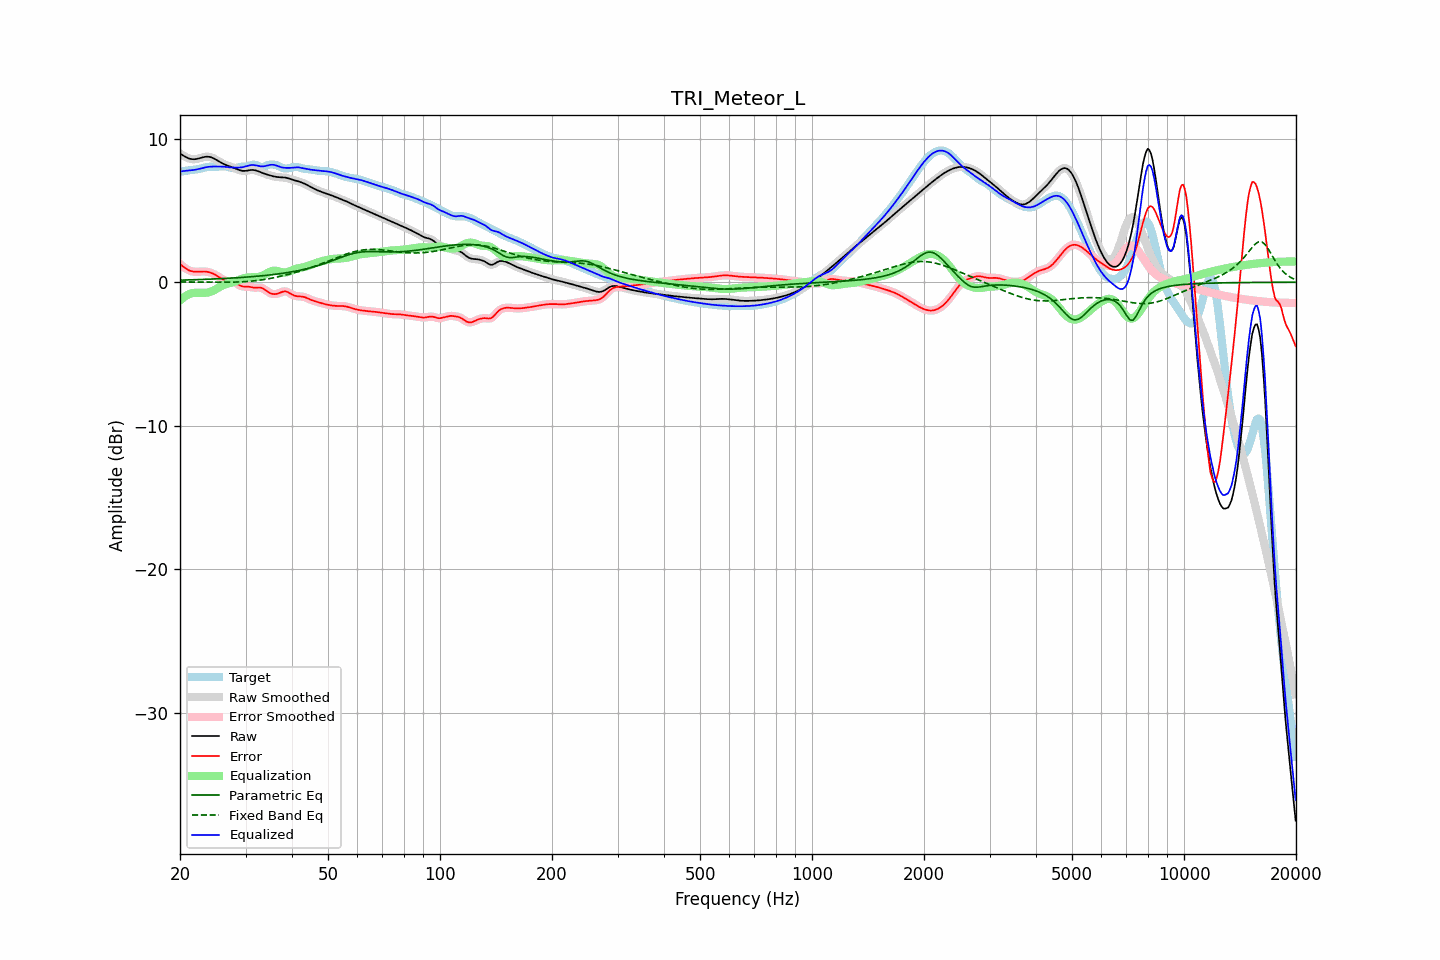

Values plotted in this chart, from the file beside it:
frequency, raw, error, smoothed, error_smoothed, equalization, parametric_eq, fixed_band_eq, equalized_raw, equalized_smoothed, target
20.00, 8.97, 1.27, 8.97, 1.27, -1.27, 0.14, 0.02, 7.69, 7.70, 7.69
20.20, 8.90, 1.18, 8.89, 1.18, -1.17, 0.15, 0.02, 7.72, 7.72, 7.72
20.40, 8.83, 1.09, 8.82, 1.09, -1.08, 0.15, 0.02, 7.74, 7.74, 7.74
20.61, 8.76, 1.00, 8.76, 1.00, -1.00, 0.15, 0.02, 7.75, 7.76, 7.76
20.81, 8.70, 0.93, 8.70, 0.93, -0.93, 0.16, 0.02, 7.77, 7.76, 7.77
21.02, 8.65, 0.86, 8.65, 0.86, -0.87, 0.16, 0.01, 7.77, 7.77, 7.78
21.23, 8.60, 0.81, 8.61, 0.81, -0.82, 0.16, 0.01, 7.78, 7.79, 7.79
21.44, 8.58, 0.77, 8.58, 0.77, -0.78, 0.17, 0.01, 7.80, 7.80, 7.81
21.66, 8.57, 0.75, 8.57, 0.75, -0.76, 0.17, 0.01, 7.82, 7.81, 7.82
21.87, 8.57, 0.73, 8.57, 0.73, -0.74, 0.17, 0.01, 7.83, 7.83, 7.84
22.09, 8.58, 0.73, 8.58, 0.73, -0.73, 0.18, 0.01, 7.85, 7.85, 7.85
22.31, 8.60, 0.73, 8.60, 0.73, -0.73, 0.18, 0.01, 7.87, 7.87, 7.87
22.54, 8.63, 0.74, 8.63, 0.74, -0.74, 0.19, 0.01, 7.90, 7.90, 7.90
22.76, 8.66, 0.74, 8.67, 0.74, -0.74, 0.19, 0.01, 7.92, 7.92, 7.92
22.99, 8.70, 0.75, 8.70, 0.75, -0.74, 0.19, 0.01, 7.95, 7.95, 7.95
23.22, 8.72, 0.75, 8.72, 0.75, -0.74, 0.20, 0.00, 7.98, 7.98, 7.98
23.45, 8.74, 0.74, 8.74, 0.74, -0.73, 0.20, 0.00, 8.01, 8.01, 8.00
23.69, 8.75, 0.72, 8.75, 0.72, -0.72, 0.21, 0.00, 8.03, 8.03, 8.02
23.92, 8.74, 0.70, 8.74, 0.70, -0.70, 0.21, 0.00, 8.04, 8.04, 8.04
24.16, 8.72, 0.67, 8.72, 0.67, -0.66, 0.22, 0.00, 8.05, 8.05, 8.05
24.40, 8.68, 0.62, 8.68, 0.62, -0.62, 0.22, 0.00, 8.06, 8.06, 8.05
24.65, 8.63, 0.58, 8.63, 0.57, -0.57, 0.23, -0.00, 8.06, 8.06, 8.05
24.89, 8.57, 0.52, 8.57, 0.52, -0.51, 0.23, -0.00, 8.06, 8.06, 8.05
25.14, 8.50, 0.45, 8.50, 0.45, -0.44, 0.24, -0.00, 8.06, 8.06, 8.05
25.39, 8.43, 0.38, 8.43, 0.38, -0.37, 0.24, -0.00, 8.06, 8.06, 8.05
25.65, 8.37, 0.30, 8.37, 0.30, -0.30, 0.25, -0.00, 8.06, 8.06, 8.06
25.91, 8.30, 0.23, 8.30, 0.23, -0.24, 0.25, -0.00, 8.06, 8.06, 8.07
26.16, 8.24, 0.17, 8.25, 0.17, -0.19, 0.26, -0.00, 8.05, 8.05, 8.08
26.43, 8.19, 0.12, 8.19, 0.12, -0.15, 0.26, -0.00, 8.04, 8.04, 8.07
26.69, 8.15, 0.09, 8.15, 0.09, -0.12, 0.27, -0.00, 8.03, 8.03, 8.05
26.96, 8.11, 0.08, 8.11, 0.08, -0.09, 0.28, -0.00, 8.02, 8.02, 8.03
27.23, 8.07, 0.07, 8.07, 0.07, -0.06, 0.28, 0.00, 8.01, 8.01, 8.00
27.50, 8.03, 0.06, 8.03, 0.06, -0.03, 0.29, 0.00, 8.00, 8.00, 7.97
27.77, 7.99, 0.04, 7.99, 0.04, 0.00, 0.30, 0.01, 7.99, 7.99, 7.95
28.05, 7.95, -0.00, 7.95, -0.01, 0.04, 0.30, 0.01, 7.99, 7.99, 7.95
28.33, 7.90, -0.07, 7.90, -0.07, 0.09, 0.31, 0.01, 7.99, 7.99, 7.97
28.62, 7.85, -0.14, 7.85, -0.14, 0.13, 0.32, 0.02, 7.99, 7.99, 7.99
28.90, 7.81, -0.21, 7.81, -0.21, 0.18, 0.32, 0.02, 7.99, 7.99, 8.02
29.19, 7.78, -0.26, 7.78, -0.26, 0.22, 0.33, 0.03, 8.01, 8.00, 8.04
29.48, 7.76, -0.30, 7.76, -0.29, 0.26, 0.34, 0.03, 8.02, 8.02, 8.05
29.78, 7.75, -0.30, 7.75, -0.30, 0.29, 0.35, 0.04, 8.05, 8.05, 8.06
30.08, 7.76, -0.31, 7.76, -0.31, 0.31, 0.35, 0.05, 8.08, 8.08, 8.07
30.38, 7.78, -0.31, 7.78, -0.31, 0.33, 0.36, 0.05, 8.11, 8.11, 8.08
30.68, 7.80, -0.32, 7.80, -0.32, 0.34, 0.37, 0.06, 8.14, 8.14, 8.12
30.99, 7.82, -0.34, 7.82, -0.34, 0.34, 0.38, 0.07, 8.16, 8.16, 8.15
31.30, 7.82, -0.36, 7.82, -0.36, 0.35, 0.39, 0.08, 8.17, 8.17, 8.18
31.61, 7.82, -0.38, 7.81, -0.37, 0.35, 0.40, 0.10, 8.16, 8.16, 8.19
31.93, 7.79, -0.38, 7.79, -0.38, 0.35, 0.41, 0.11, 8.15, 8.15, 8.17
32.24, 7.76, -0.37, 7.76, -0.37, 0.36, 0.42, 0.12, 8.12, 8.12, 8.13
32.57, 7.72, -0.37, 7.72, -0.37, 0.38, 0.43, 0.14, 8.10, 8.10, 8.08
32.89, 7.67, -0.37, 7.67, -0.38, 0.41, 0.44, 0.15, 8.08, 8.08, 8.04
33.22, 7.63, -0.41, 7.63, -0.41, 0.45, 0.45, 0.17, 8.07, 8.07, 8.03
33.55, 7.58, -0.46, 7.58, -0.46, 0.49, 0.46, 0.18, 8.08, 8.08, 8.04
33.89, 7.54, -0.54, 7.54, -0.54, 0.55, 0.47, 0.20, 8.09, 8.09, 8.08
34.23, 7.51, -0.62, 7.51, -0.62, 0.61, 0.48, 0.22, 8.12, 8.12, 8.13
34.57, 7.47, -0.70, 7.47, -0.70, 0.68, 0.50, 0.24, 8.15, 8.15, 8.17
34.92, 7.44, -0.76, 7.44, -0.75, 0.73, 0.51, 0.26, 8.17, 8.17, 8.20
35.27, 7.41, -0.80, 7.41, -0.80, 0.78, 0.52, 0.28, 8.19, 8.19, 8.21
35.62, 7.38, -0.82, 7.38, -0.82, 0.80, 0.54, 0.30, 8.18, 8.18, 8.20
35.97, 7.36, -0.83, 7.36, -0.83, 0.81, 0.55, 0.33, 8.16, 8.16, 8.18
... 635 more rows
